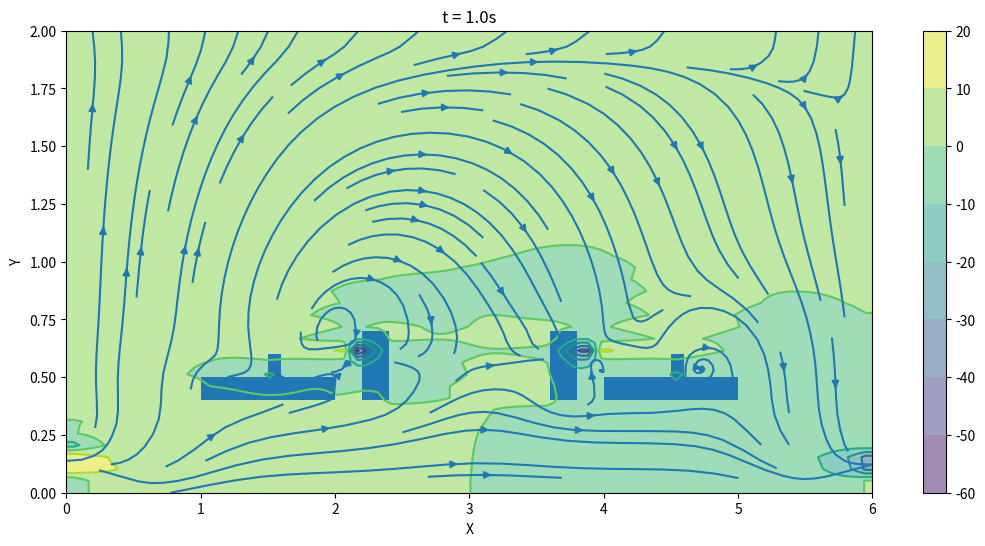

Source code (Python):
import numpy
from matplotlib import pyplot, cm
from mpl_toolkits.mplot3d import Axes3D
import matplotlib.patches as patches


# plotType = ‘stream’ or ‘vector’
# nt is the number of timesteps
# dt is the timestep length
# peopleConfig is array, storing 1 or 0 based on where people are
#	eg [0,1,1,0] means two people sitting
# title is the title that the thing is saved as
def ventExperiment(plotType, nt, dt, peopleConfig, title):
	# things set constant for this experiment
	nx = 120
	ny = 40
	nit = 50
	c = 1
	dx = 2 / (nx - 1)
	dy = 2 / (ny - 1)
	x = numpy.linspace(0, int(nx/20), nx)
	y = numpy.linspace(0, int(ny/20), ny)
	X, Y = numpy.meshgrid(x, y)
	rho = 3
	nu = .1
	fanSpeed = 1.59
	breath  = 0

	u = numpy.zeros((ny, nx))
	v = numpy.zeros((ny, nx))
	p = numpy.zeros((ny, nx))
	b = numpy.zeros((ny, nx))


	u, v, p = cavity_flow(nt, u, v, dt, dx, dy, p, rho, nu, peopleConfig, fanSpeed, nx,ny)
	fig = pyplot.figure(figsize=(13,6), dpi=100)

	table1 = patches.Rectangle((1.0,0.4), 1, 0.1)
	table2 = patches.Rectangle((4.0,0.4), 1, 0.1)
	module1 = patches.Rectangle((1.5,0.5), 0.1, 0.1)
	module2 = patches.Rectangle((4.5,0.5), 0.1, 0.1)

	people = [table1,table2, module1, module2]
	for i in range(len(peopleConfig)):
		if peopleConfig[i] == 1:
			if i == 0:
				people.append(patches.Rectangle((0.6,0.4), 0.2, 0.3))
			if i == 1:
				people.append(patches.Rectangle((2.2,0.4), 0.2, 0.3))
			if i == 2:
				people.append(patches.Rectangle((3.6,0.4), 0.2, 0.3))
			if i == 3:
				people.append(patches.Rectangle((5.2,0.4), 0.2, 0.3))

	print("lem", str(len(people)))

	if plotType == 'stream':
		fig = pyplot.figure(figsize=(13,6), dpi=100)
		pyplot.contourf(X, Y, p, alpha=0.5, cmap=cm.viridis)
		pyplot.colorbar()
		pyplot.contour(X, Y, p, cmap=cm.viridis)
		pyplot.streamplot(X, Y, u, v)
		pyplot.xlabel('X')
		pyplot.ylabel('Y');
	elif plotType == 'vector':
		fig = pyplot.figure(figsize=(13,6), dpi=100)
		# plotting the pressure field as a contour
		pyplot.contourf(X, Y, p, alpha=0.5, cmap=cm.viridis)
		pyplot.colorbar()
		# plotting the pressure field outlines
		pyplot.contour(X, Y, p, cmap=cm.viridis)
		# plotting velocity field
		pyplot.quiver(X[::2, ::2], Y[::2, ::2], u[::2, ::2], v[::2, ::2])
		pyplot.xlabel('X')
		pyplot.ylabel('Y')

	ax = pyplot.gca()
	for p in range(len(people)):
		ax.add_patch(people[p])
		pyplot.title("sds")
		pyplot.title('t = ' + str(nt*dt) + 's')
	pyplot.savefig(plotType + '_vent_' + str(nt*dt) + '_' + title + '.png' )
	pyplot.show()
	pyplot.close()





def cavity_flow(nt, u, v, dt, dx, dy, p, rho, nu, peopleConfig, fanSpeed, nx, ny):
    un = numpy.empty_like(u)
    vn = numpy.empty_like(v)
    b = numpy.zeros((ny, nx))

    for n in range(nt):
        un = u.copy()
        vn = v.copy()

        b = build_up_b(b, rho, dt, u, v, dx, dy)
        p = pressure_poisson(p, dx, dy, b)

        u[1:-1, 1:-1] = (un[1:-1, 1:-1]-
                         un[1:-1, 1:-1] * dt / dx *
                        (un[1:-1, 1:-1] - un[1:-1, 0:-2]) -
                         vn[1:-1, 1:-1] * dt / dy *
                        (un[1:-1, 1:-1] - un[0:-2, 1:-1]) -
                         dt / (2 * rho * dx) * (p[1:-1, 2:] - p[1:-1, 0:-2]) +
                         nu * (dt / dx**2 *
                        (un[1:-1, 2:] - 2 * un[1:-1, 1:-1] + un[1:-1, 0:-2]) +
                         dt / dy**2 *
                        (un[2:, 1:-1] - 2 * un[1:-1, 1:-1] + un[0:-2, 1:-1])))

        v[1:-1,1:-1] = (vn[1:-1, 1:-1] -
                        un[1:-1, 1:-1] * dt / dx *
                       (vn[1:-1, 1:-1] - vn[1:-1, 0:-2]) -
                        vn[1:-1, 1:-1] * dt / dy *
                       (vn[1:-1, 1:-1] - vn[0:-2, 1:-1]) -
                        dt / (2 * rho * dy) * (p[2:, 1:-1] - p[0:-2, 1:-1]) +
                        nu * (dt / dx**2 *
                       (vn[1:-1, 2:] - 2 * vn[1:-1, 1:-1] + vn[1:-1, 0:-2]) +
                        dt / dy**2 *
                       (vn[2:, 1:-1] - 2 * vn[1:-1, 1:-1] + vn[0:-2, 1:-1])))
        AC_bot = 2
        AC_top = 4

        u[0:AC_bot, 0]  = 0 #influx of air
        u[AC_bot:AC_top, 0]  = 3 #influx of air
        u[AC_top:-1, 0]  = 0 #influx of air


        #AC_bot = 2  + 30
        #AC_top = 5 + 30

        u[0:AC_bot, -1]  = 0 #influx of air
        u[AC_bot:AC_top, -1]  = 3 #influx of air
        u[AC_top:-1, -1]  = 0 #influx of air

        #table 1
        v[8:10, 20:40] = 0
        u[8:10, 20:40] = 0

        #table 2
        v[8:10, 80:100] = 0
        u[8:10, 80:100] = 0

        #rect3 = patches.Rectangle((2.2,0.4), 0.2, 0.3)
        #rect4 = patches.Rectangle((3.6,0.4), 0.2, 0.3)


        for i in range(len(peopleConfig)):
            if peopleConfig[i] == 1:
                if i == 0:
                    v[8:14,12:16] = 0
                    u[8:14,12:16] = 0
                    u[12, 18] = 2.2
                if i == 1:
                    v[8:14,44:48] = 0
                    u[8:14,44:48] = 0
                    #breathe
                    u[12, 42] = -2.2
                if i == 2:
                    v[8:14,72:76] = 0
                    u[8:14,72:76] = 0
                    #breathe
                    u[12, 78] = 2.2
                if i == 3:
                    v[8:14,104:108] = 0
                    u[8:14,104:108] = 0
                    #breathe
                    u[12, 102] = -2.2

        # fans
        v[11,30] = fanSpeed
        v[11,90] = fanSpeed

        #The REST OF THE BOUNDARY CONDITIONS
        u[-1, :] = 0
        u[0, :]  = 0

        v[0, :]  = 0
        v[-1, :] = 0
        v[:, 0]  = 0
        v[:, -1] = 0

    return u, v, p


def pressure_poisson(p, dx, dy, b):
    pn = numpy.empty_like(p)
    pn = p.copy()

    nit = 50
    for q in range(nit):
        pn = p.copy()
        p[1:-1, 1:-1] = (((pn[1:-1, 2:] + pn[1:-1, 0:-2]) * dy**2 +
                          (pn[2:, 1:-1] + pn[0:-2, 1:-1]) * dx**2) /
                          (2 * (dx**2 + dy**2)) -
                          dx**2 * dy**2 / (2 * (dx**2 + dy**2)) *
                          b[1:-1,1:-1])

        p[:, -1] = p[:, -2] # dp/dx = 0 at x = 2
        p[0, :] = p[1, :]   # dp/dy = 0 at y = 0
        p[:, 0] = p[:, 1]   # dp/dx = 0 at x = 0
        p[-1, :] = 0        # p = 0 at y = 2

    return p

def build_up_b(b, rho, dt, u, v, dx, dy):

    b[1:-1, 1:-1] = (rho * (1 / dt *
                    ((u[1:-1, 2:] - u[1:-1, 0:-2]) /
                     (2 * dx) + (v[2:, 1:-1] - v[0:-2, 1:-1]) / (2 * dy)) -
                    ((u[1:-1, 2:] - u[1:-1, 0:-2]) / (2 * dx))**2 -
                      2 * ((u[2:, 1:-1] - u[0:-2, 1:-1]) / (2 * dy) *
                           (v[1:-1, 2:] - v[1:-1, 0:-2]) / (2 * dx))-
                          ((v[2:, 1:-1] - v[0:-2, 1:-1]) / (2 * dy))**2))

    return b


ventExperiment('stream', 1000, 0.001, [0,1,1,0], 'sethDad')
